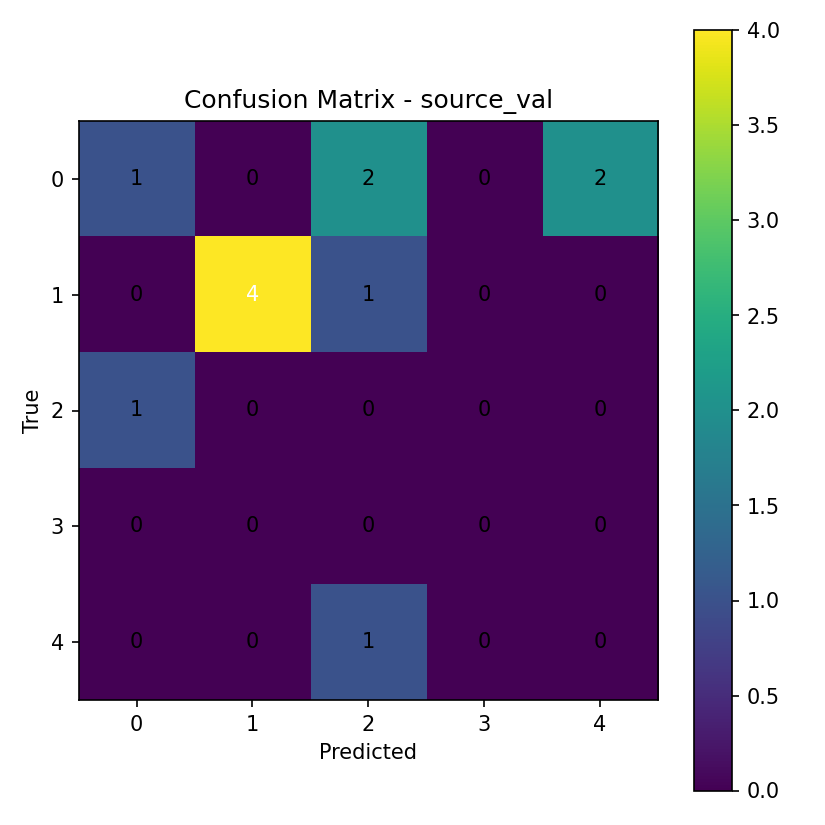

The data file committed next to this chart (first rows):
1, 0, 2, 0, 2
0, 4, 1, 0, 0
1, 0, 0, 0, 0
0, 0, 0, 0, 0
0, 0, 1, 0, 0
